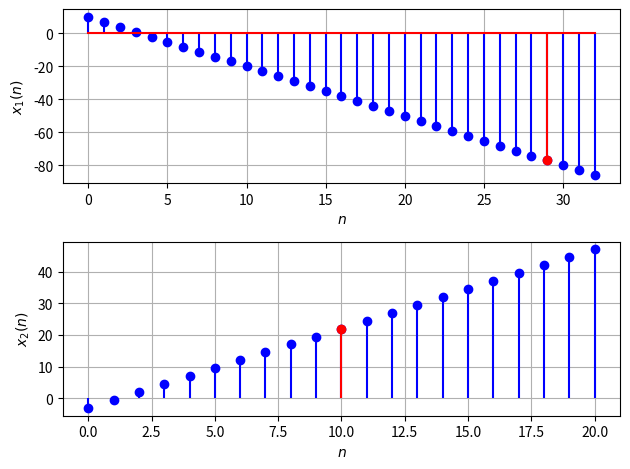

This chart was generated by the following Python code:
import matplotlib.pyplot as plt
import numpy as np

# Define sequences
n_values_1 = np.arange(0, 33, 1)
n_values_2 = np.arange(21)

# Define sequences x_1(n) and x_2(n)
x_1_values = 10 - 3 * n_values_1
x_2_values = -3 + 2.5 * n_values_2

# Highlight points
highlight_n_1 = 29
highlight_value_1 = 10 - 3 * highlight_n_1

highlight_n_2 = 10
highlight_value_2 = -3 + 2.5 * highlight_n_2

# Create the first stem plot for x_1(n)
plt.subplot(2, 1, 1)
plt.stem(n_values_1, x_1_values, linefmt='b-', markerfmt='bo', basefmt='r-')

if highlight_value_1 != 0:
    plt.stem(highlight_n_1, highlight_value_1, linefmt='r-', markerfmt='ro', basefmt=' ')

# Add labels and title for the first plot
plt.xlabel('$n$')
plt.ylabel('$x_1(n)$')
plt.grid(True)

# Create the second stem plot for x_2(n)
plt.subplot(2, 1, 2)
plt.stem(n_values_2, x_2_values, linefmt='b-', markerfmt='bo', basefmt=' ')

plt.stem(highlight_n_2, highlight_value_2, linefmt='r-', markerfmt='ro', basefmt=' ')

# Add labels and title for the second plot
plt.xlabel('$n$')
plt.ylabel('$x_2(n)$')
plt.grid(True)

# Adjust layout to prevent overlap
plt.tight_layout()

# Save the combined plot as "combined_plot.png"
plt.savefig('combined_plot.png')

# Show the combined plot (optional)
plt.show(block=True)

